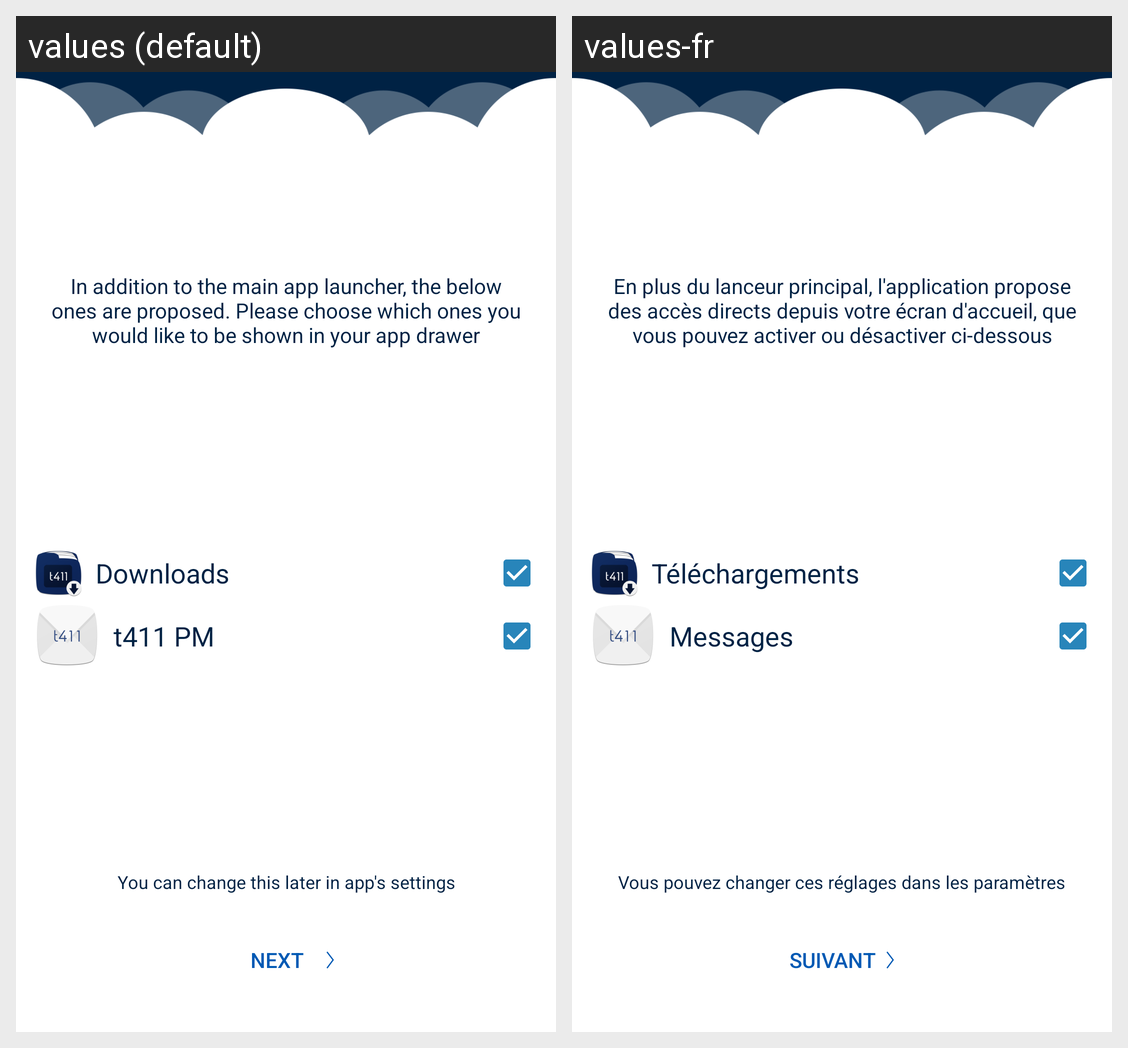

This grid shows one Android layout under two languages. Give, for every string resource on the screen, its name, the default text and each shown locale's text.
Android screen res/layout/view_welcome_shortcuts.xml rendered under 2 locales, left to right: values (default), values-fr. Device: Nexus 5 (rendered at 1080×1920; each locale shown at half size, 540×960, under a caption strip naming it); theme toolbarTheme.
Strings drawn on this screen, with the default value and each locale's value (text and hints the layout hard-codes, and strings that could not be matched under every locale, appear in the picture but are not listed):

welcome_message_launchers
  values: In addition to the main app launcher, the below ones are proposed. Please choose which ones you would like to be shown in your app drawer
  values-fr: En plus du lanceur principal, l'application propose des accès directs depuis votre écran d'accueil, que vous pouvez activer ou désactiver ci-dessous

downloads
  values: Downloads
  values-fr: Téléchargements

launcher_messages
  values: t411 PM
  values-fr: Messages

you_can_edit_in_settings
  values: You can change this later in app's settings
  values-fr: Vous pouvez changer ces réglages dans les paramètres

btn_next
  values: Next
  values-fr: Suivant
